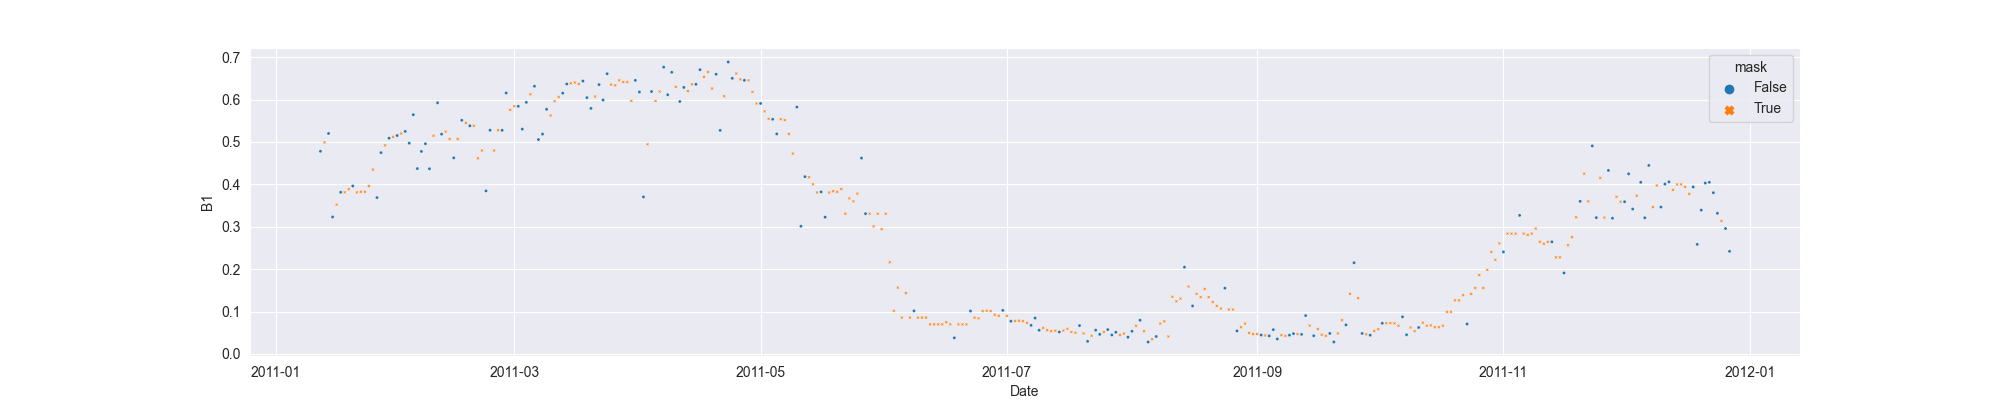

The file beside this chart, header and first rows:
system:time_start, B1, B1_interpolate
2011-01-12, 0.478, 0.478
2011-01-13, , 0.499
2011-01-14, 0.5199, 0.5199
2011-01-15, 0.323, 0.323
2011-01-16, , 0.3522
2011-01-17, 0.3813, 0.3813
2011-01-18, , 0.3813
2011-01-19, , 0.3886
2011-01-20, 0.396, 0.396
2011-01-21, , 0.381
2011-01-22, , 0.3823
2011-01-23, , 0.3823
2011-01-24, , 0.396
2011-01-25, , 0.4347
2011-01-26, 0.3687, 0.3687
2011-01-27, 0.4748, 0.4748
2011-01-28, , 0.4917
2011-01-29, 0.5087, 0.5087
2011-01-30, , 0.5119
2011-01-31, 0.5151, 0.5151
2011-02-01, , 0.52
2011-02-02, 0.5248, 0.5248
2011-02-03, 0.4971, 0.4971
2011-02-04, 0.5644, 0.5644
2011-02-05, 0.4372, 0.4372
2011-02-06, 0.4776, 0.4776
2011-02-07, 0.4957, 0.4957
2011-02-08, 0.4367, 0.4367
2011-02-09, , 0.5145
2011-02-10, 0.5923, 0.5923
2011-02-11, 0.5183, 0.5183
2011-02-12, , 0.5244
2011-02-13, , 0.5067
2011-02-14, 0.4624, 0.4624
2011-02-15, , 0.5067
2011-02-16, 0.551, 0.551
2011-02-17, , 0.5446
2011-02-18, 0.5381, 0.5381
2011-02-19, , 0.5381
2011-02-20, , 0.4613
2011-02-21, , 0.4799
2011-02-22, 0.3846, 0.3846
2011-02-23, 0.5276, 0.5276
2011-02-24, , 0.4799
2011-02-25, , 0.5276
2011-02-26, 0.5274, 0.5274
2011-02-27, 0.6155, 0.6155
2011-02-28, , 0.5757
2011-03-01, , 0.5841
2011-03-02, 0.5841, 0.5841
2011-03-03, 0.5302, 0.5302
2011-03-04, 0.5933, 0.5933
2011-03-05, , 0.6124
2011-03-06, 0.6314, 0.6314
2011-03-07, 0.5056, 0.5056
2011-03-08, 0.5185, 0.5185
2011-03-09, 0.577, 0.577
2011-03-10, , 0.5624
2011-03-11, , 0.596
2011-03-12, , 0.6062
... 290 more rows
